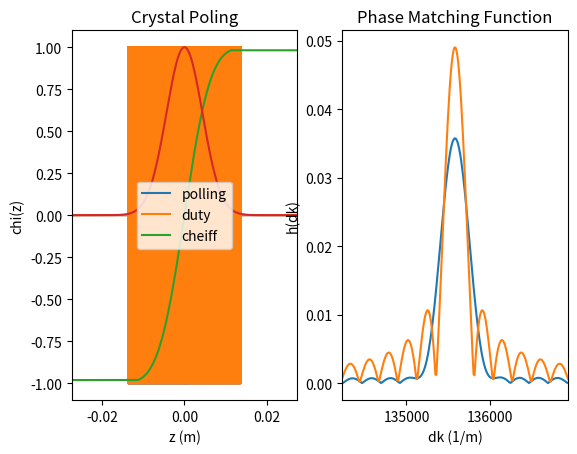
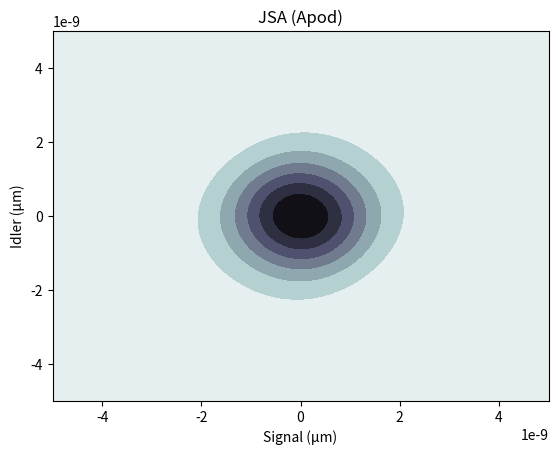

Generate these figures, in order, with matplotlib:
import numpy as np
import matplotlib.pyplot as plt
from scipy.interpolate import interp1d

def duty(x, Lcryst, cheiff, absDmax):
    # This function calculates the duty cycle to achieve a certain effective
    # nonlinearity. The duty cycle is limited to some absolute duty cycle
    # (-1,0,1) -> (0,100%)
    cheiffx = cheiff(x)
    d1 = -np.sqrt(1 - cheiffx)
    d1[d1 < -absDmax] = -absDmax
    d2 = np.sqrt(1 - cheiffx)
    d2[d2 > absDmax] = absDmax
    d = (x < 0) * d1 + (x > 0) * d2
    return d


if __name__ == "__main__":
    # This code calculates the phase matching function for a periodicaly poled KTP and a gaussian pump
    #currently it is for a .6 nm bandwidth gaussian pump at 775 nm undergoing degenerate SPDC.
    # The code generates a crystal using an analytic function, then calculates the widths for each
    #poling region. Finally the FFT is taken to determine the phase matching function.

    # Define units
    mm = 1e-3
    um = 1e-6
    nm = 1e-9
    c = 3e8

    # KTP refractive index from SPDcalc
    ktpx = lambda x: np.sqrt(2.10468 + 0.89342 * x**2 / (x**2 - 0.04438) - 0.01036 * x**2)
    ktpy = lambda x: np.sqrt(2.0993 + 0.922683 * x**2 / (x**2 - 0.0467695) - 0.0138408 * x**2)
    ktpz = lambda x: np.sqrt(1.9446 + 1.3617 * x**2 / (x**2 - 0.047) - 0.01491 * x**2)
    # Initialize pump parameters and functions
    lp = 0.775e-6  # pump wavelength
    wp = 2 * np.pi * c / lp
    kp = 2 * np.pi * ktpy(lp / um) / lp
    lam = lambda w: 2 * np.pi * c / w
    # convert to FWHM
    pbi = (2 / (2 * np.sqrt(2 * np.log(2)))) * 0.6e-9  # pump bandwidth
    pb = (2 * np.pi * c * pbi) / lp**2  # convert to freq
    aw = lambda ws, wi: np.exp(-((ws + wi - wp) / pb)**2)  # pump envelope function

    # Initialize crystal parameters and function
    k = lambda w, n: 2 * np.pi * n(lam(w) / um) / lam(w)
    dk = lambda ws, wi: k(ws + wi, ktpy) - k(ws, ktpy) - k(wi, ktpz)  # phase matching
    Lcryst = 27.38 * mm  # crystal length
    LamC = np.abs(2 * np.pi / dk(wp / 2, wp / 2))  # poling period

    # Create wavelength grid around degenerate 1550nm
    Nlam = 100  # wavelength points
    dLam = 10  # wavelength extent
    LamAll = np.linspace(1550 - dLam / 2, 1550 + dLam / 2, Nlam) * nm
    wall = 2 * np.pi * c / LamAll
    Ws, Wi = np.meshgrid(wall, np.flip(wall))

    # Create crystal in spatial domain and take FFT
    # FFT and sampling rate have to be multiples of each other
    N = 50  # samples per poling period
    LN = 20  # crystal lengths in entire spatial window (pads with zeros)
    Lall = Lcryst * LN
    Fs = 1 / (LamC / N)  # Sampling frequency
    T = 1 / Fs  # Sampling period
    L = int(Lall * Fs)  # Length of signal
    t = np.arange(0, L) * T  # Time vector
    polL = LamC  # poling period

    t = t - Lall / 2  # shift crystal position to zero

    # Calculate maximum duty cycle based on minimum poling period
    # mind = 0
    mind = 3.425e-6
    mind = mind / 4  # not sure why this is required
    absDmax = 1 - mind / (LamC)

    # Create apodization function
    FWHM = 14.60 * mm  # apodization width
    apd = FWHM / (2 * np.sqrt(2 * np.log(2)))  # convert to 1/e
    cheiff = lambda x: np.exp(-x**2 / apd**2)  # effective nonlinearity

    # Construct poling amplitude in spatial domain
    tN = lambda x: (x * Fs + Lcryst * Fs / 2)  # points in space
    Nw = int(Lcryst * Fs)  # number of points
    # function which outputs a square wave by taking the sign of a sin wave
    # with duty cycle determine by the effective nonlinearity
    sW = lambda x, f: np.sign(np.sin(x * (2 * np.pi * f)) + duty(x, Lcryst, cheiff, absDmax))

    # Calculate function over spatial domain
    S = sW(t, (1 / polL))
    # Cut out function over crystal region
    winC = np.logical_and(t > -Lcryst / 2, t < Lcryst / 2)

    # Convert crystal to a series of domain widths
    ti = np.where(np.diff(S * winC) != 0)[0] + 1
    widths = np.diff(ti) * T
    # Round the widths to .025um (given by raicol)
    widths = widths / (.025 * um)
    widths = np.round(widths) * .025 * um
    crys = np.array([])

    # Construct list of widths and convert back to the spatial domain
    for i in range(widths.size):
        sign = 1 - 2 * (i % 2)
        crys = np.hstack((crys, sign * np.ones(int(round(widths[i] / T)))))
        crys = np.hstack((crys, np.zeros(int(round(.025 * um / T)))))


    # Pad the crystal
    PadN = t.size - crys.size
    cryst = np.hstack((np.zeros(int(PadN / 2)), crys, np.zeros(int(PadN / 2))))

    plt.figure(2)
    plt.subplot(1, 2, 1)
    plt.plot(t, S * winC, t, cryst)  # plot both crystals, cheiff, and duty cycle

    plt.plot(t, duty(t, Lcryst, cheiff, absDmax))
    plt.plot(t, cheiff(t))
    plt.legend(['polling', 'duty', 'cheiff'])
    plt.xlim([-Lcryst, Lcryst])
    plt.title('Crystal Poling')
    plt.xlabel('z (m)')
    plt.ylabel('chi(z)')

    # Take FFT of crystal
    # Y = np.fft.fft(S * winC)
    Y = np.fft.fft(cryst)
    P2 = np.abs(Y / L)
    # Conversion due to DFT
    P1 = P2[:L // 2 + 1]
    P1[1:-1] = 2 * P1[1:-1]
    # Define spatial frequencies
    f = Fs * np.arange(0, L // 2 + 1) / L

    # Plot phase matching function
    plt.figure(2)
    plt.subplot(1, 2, 2)
    plt.plot(2 * np.pi * f, P1)

    plt.plot(2 * np.pi * f, np.max(P1) * np.abs(np.sinc(Lcryst * (2 * np.pi * f - 2 * np.pi / LamC) / (2 * np.pi))))
    plt.title('Phase Matching Function')
    plt.xlabel('dk (1/m)')
    plt.ylabel('h(dk)')
    plt.xlim([2 * np.pi / LamC * (1 - .01), 2 * np.pi / LamC * (1 + .01)])

    # Define an interpolation function for the phase matching curve
    phiwF = lambda ws, wi: interp1d(2 * np.pi * f, P1, fill_value='extrapolate')(-dk(ws, wi))

    # Calculate JSI
    JSA2 = phiwF(Ws, Wi) * aw(Ws, Wi)
    s2 = np.linalg.svd(JSA2, compute_uv=False)
    lambda2 = s2 ** 2
    lambda2 = lambda2 / np.sum(lambda2)
    K2 = 1 / np.sum(lambda2 ** 2)
    Leff = np.trapz(cheiff(t) * winC, t) / Lcryst

    # Normalize JSA and plot
    lambGs = 2 * np.pi * c / Ws - 1.55 * um
    lambGi = 2 * np.pi * c / Wi - 1.55 * um
    JSI = JSA2 ** 2 / np.max(np.max(JSA2 ** 2))
    JSI = JSA2 / np.max(np.max(JSA2))

    JSI = JSA2 / np.max(np.max(JSA2))
    f = plt.figure()
    plt.contourf(lambGs,lambGi,1 - JSI, origin='lower', cmap='bone')
    plt.xlabel('Signal (µm)')
    plt.ylabel('Idler (µm)')
    plt.title('JSA (Apod)')
    np.savetxt('poling_domain_widths.txt', widths/um)
    print("Schimdt Number: ", K2)
    plt.show()
